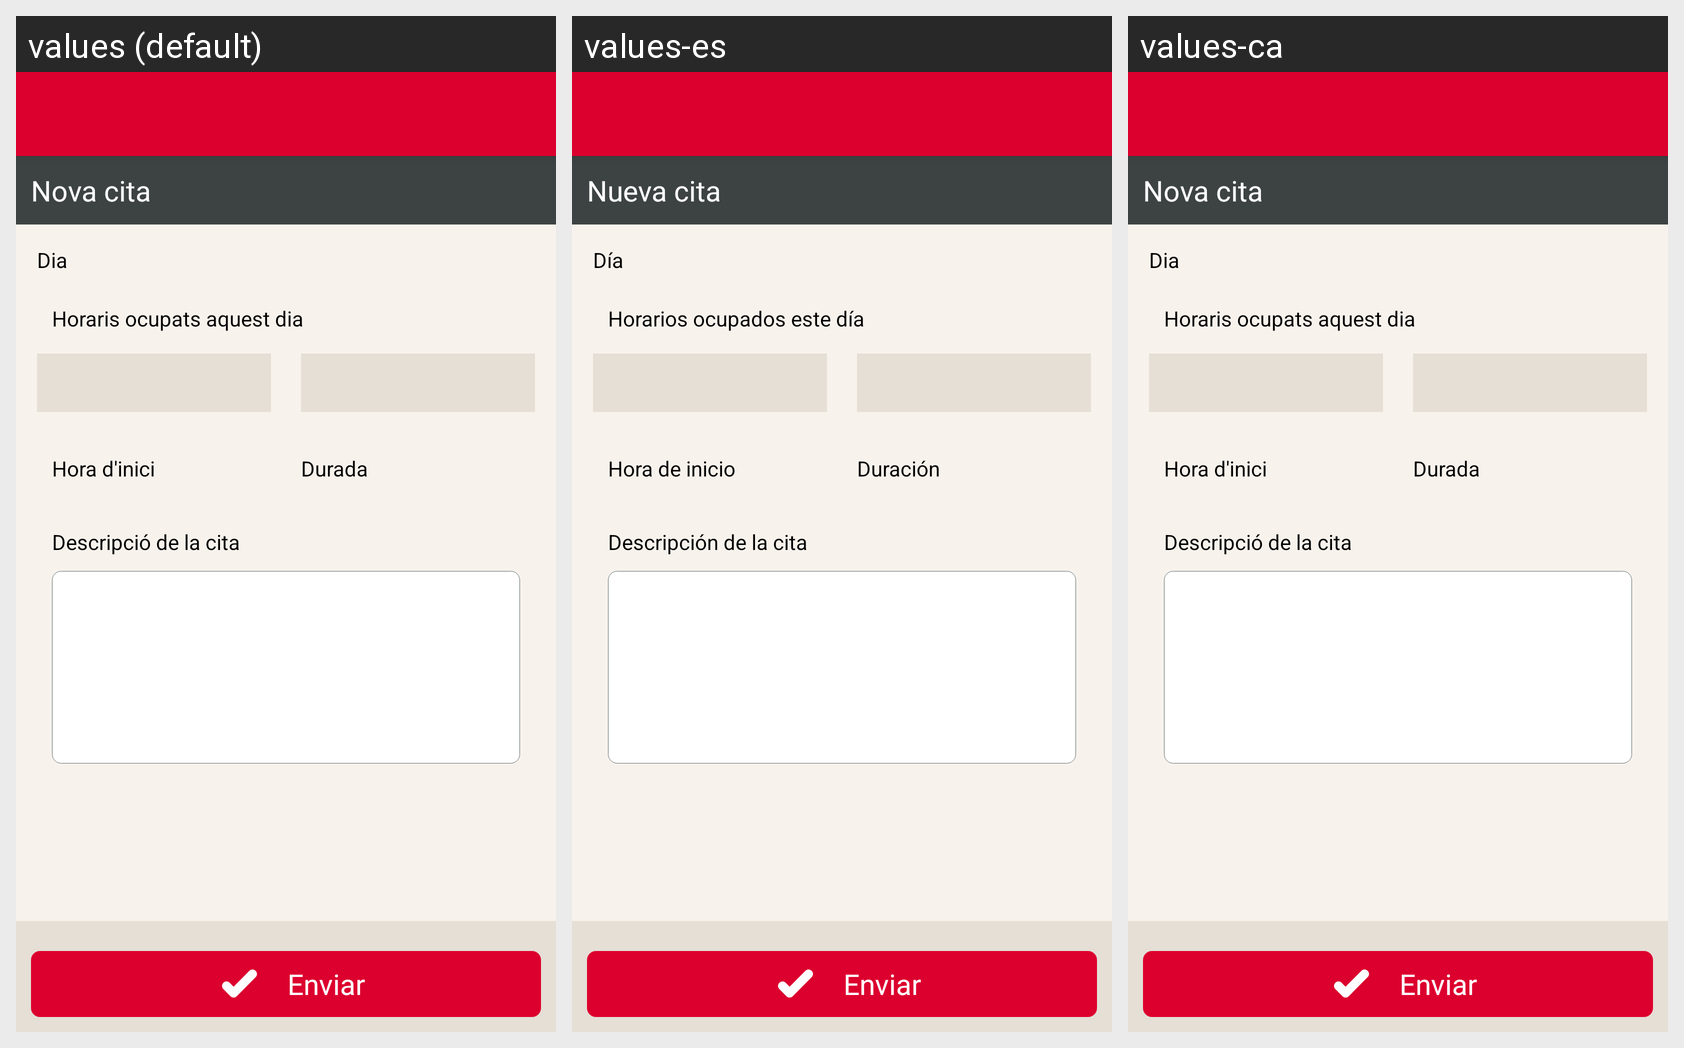

Strings drawn on this Android screen and how each of the app's shown locales translates them:
Android screen res/layout/app_bar_diary_new.xml rendered under 3 locales, left to right: values (default), values-es, values-ca. Device: Nexus 5 (rendered at 1080×1920; each locale shown at half size, 540×960, under a caption strip naming it); theme AppTheme.
Strings drawn on this screen, with the default value and each locale's value (text and hints the layout hard-codes, and strings that could not be matched under every locale, appear in the picture but are not listed):

task_new
  values: Nova cita
  values-es: Nueva cita
  values-ca: Nova cita

task_day
  values: Dia
  values-es: Día
  values-ca: Dia

task_date_busy_hours
  values: Horaris ocupats aquest dia
  values-es: Horarios ocupados este día
  values-ca: Horaris ocupats aquest dia

task_date_start
  values: Hora d'inici
  values-es: Hora de inicio
  values-ca: Hora d'inici

task_date_lentgh
  values: Durada
  values-es: Duración
  values-ca: Durada

task_date_description
  values: Descripció de la cita
  values-es: Descripción de la cita
  values-ca: Descripció de la cita

task_date_send
  values: Enviar
  values-es: Enviar
  values-ca: Enviar
